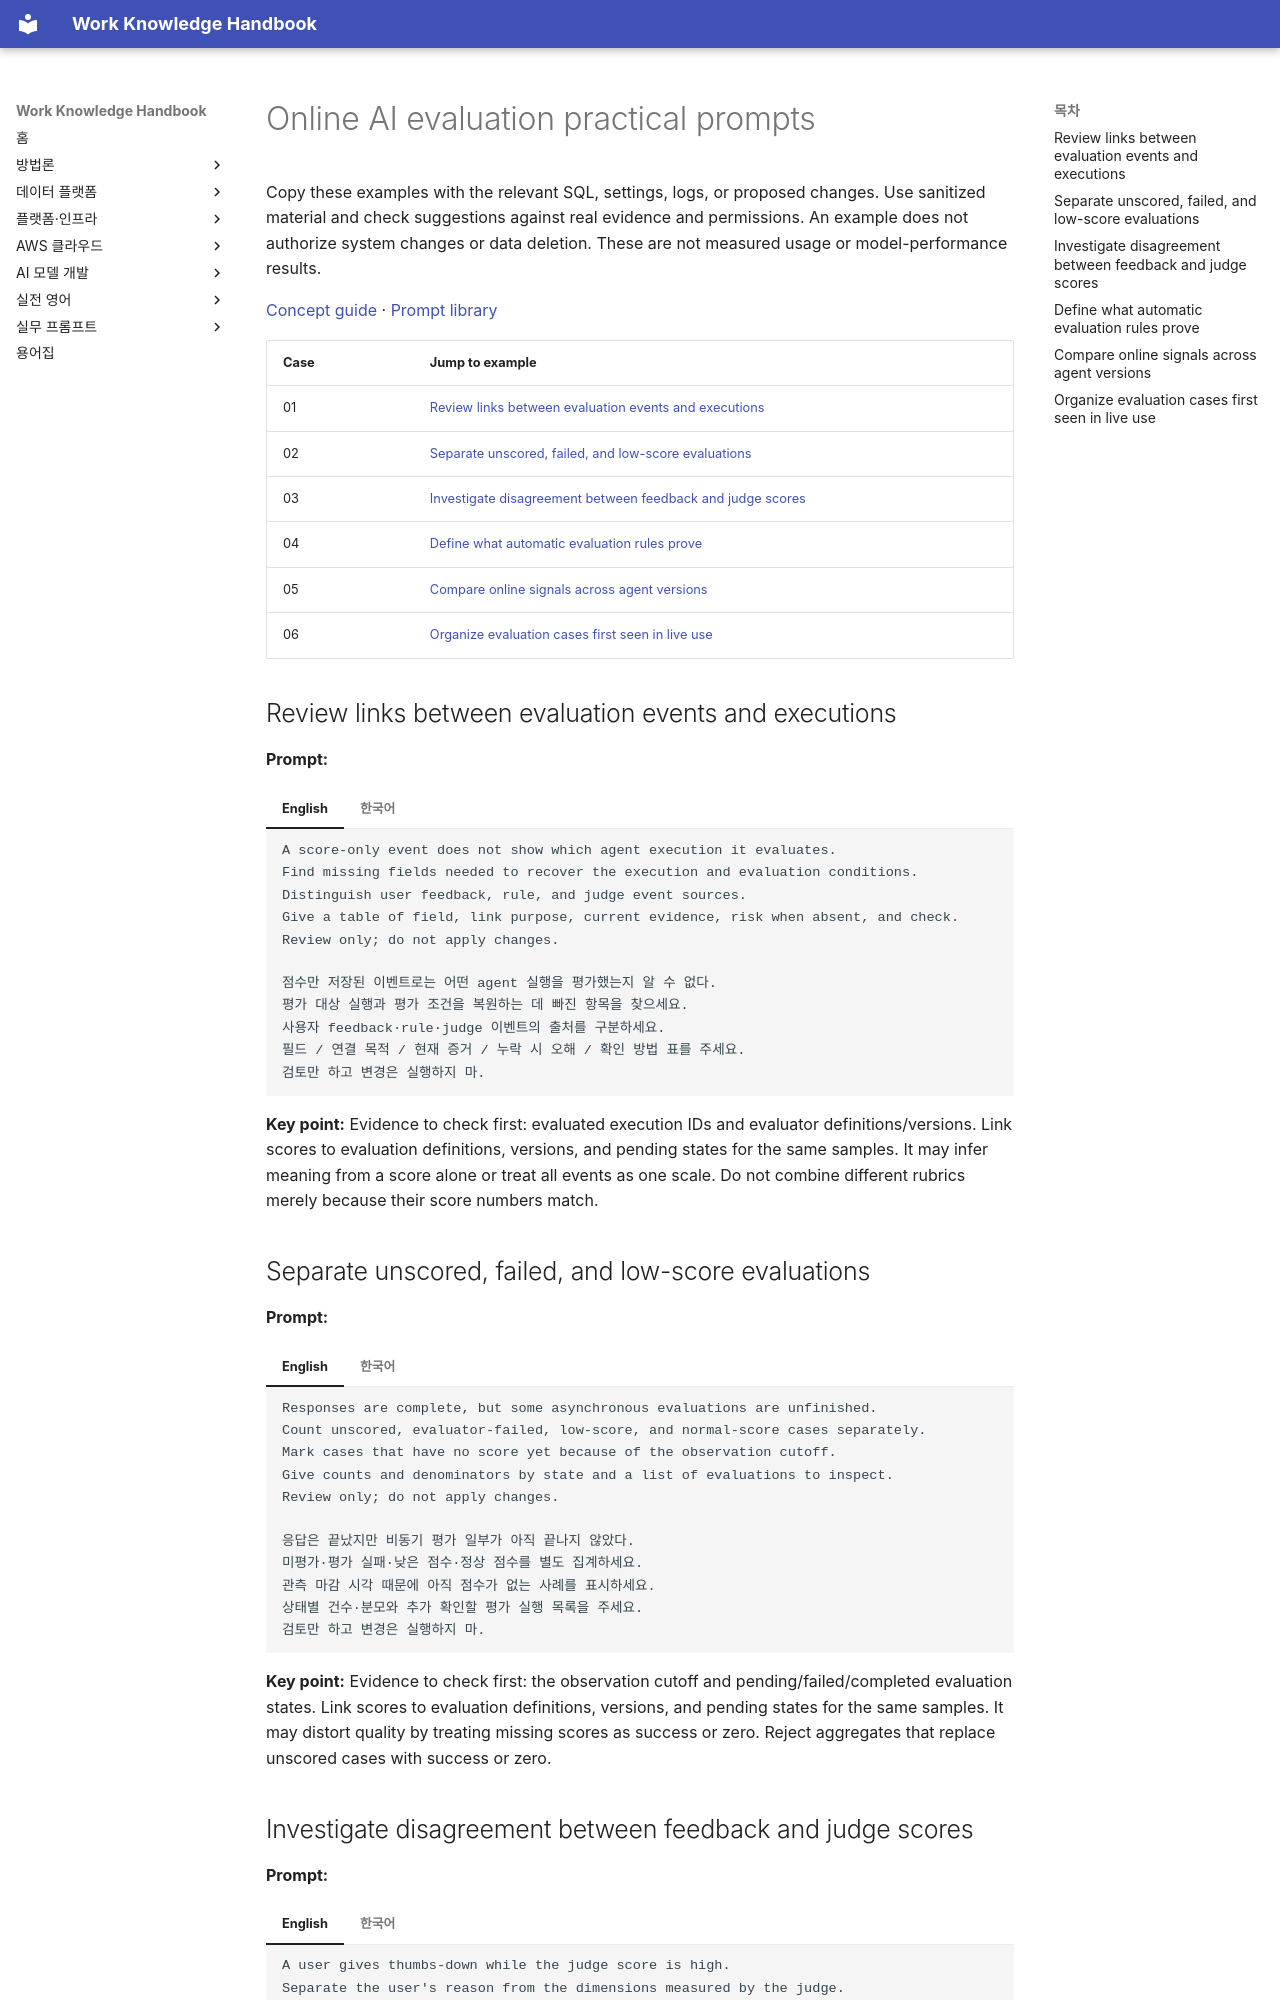

repository: nohdol97/work-handbook · page: en/prompts/online-evaluation/index.html · generator: mkdocs

---
id: prompts-online-evaluation
status: overview
last_updated: 2026-10-18
last_reviewed: 2026-10-18
knowledge_ids: []
---

# Online AI evaluation practical prompts

Copy these examples with the relevant SQL, settings, logs, or proposed changes. Use sanitized material and check suggestions against real evidence and permissions. An example does not authorize system changes or data deletion. These are not measured usage or model-performance results.

[Concept guide](../data-platform/ai-evaluation.md#161-online-evaluation-events) · [Prompt library](index.md)

| Case | Jump to example |
| --- | --- |
| 01 | [Review links between evaluation events and executions](#online-evaluation-01) |
| 02 | [Separate unscored, failed, and low-score evaluations](#online-evaluation-02) |
| 03 | [Investigate disagreement between feedback and judge scores](#online-evaluation-03) |
| 04 | [Define what automatic evaluation rules prove](#online-evaluation-04) |
| 05 | [Compare online signals across agent versions](#online-evaluation-05) |
| 06 | [Organize evaluation cases first seen in live use](#online-evaluation-06) |

## Review links between evaluation events and executions {#online-evaluation-01}

**Prompt:**

=== "English"

    ```text {.prompt}
    A score-only event does not show which agent execution it evaluates.
    Find missing fields needed to recover the execution and evaluation conditions.
    Distinguish user feedback, rule, and judge event sources.
    Give a table of field, link purpose, current evidence, risk when absent, and check.
    Review only; do not apply changes.
    ```

=== "한국어"

    ```text {.prompt}
    점수만 저장된 이벤트로는 어떤 agent 실행을 평가했는지 알 수 없다.
    평가 대상 실행과 평가 조건을 복원하는 데 빠진 항목을 찾으세요.
    사용자 feedback·rule·judge 이벤트의 출처를 구분하세요.
    필드 / 연결 목적 / 현재 증거 / 누락 시 오해 / 확인 방법 표를 주세요.
    검토만 하고 변경은 실행하지 마.
    ```

**Key point:** Evidence to check first: evaluated execution IDs and evaluator definitions/versions. Link scores to evaluation definitions, versions, and pending states for the same samples. It may infer meaning from a score alone or treat all events as one scale. Do not combine different rubrics merely because their score numbers match.

## Separate unscored, failed, and low-score evaluations {#online-evaluation-02}

**Prompt:**

=== "English"

    ```text {.prompt}
    Responses are complete, but some asynchronous evaluations are unfinished.
    Count unscored, evaluator-failed, low-score, and normal-score cases separately.
    Mark cases that have no score yet because of the observation cutoff.
    Give counts and denominators by state and a list of evaluations to inspect.
    Review only; do not apply changes.
    ```

=== "한국어"

    ```text {.prompt}
    응답은 끝났지만 비동기 평가 일부가 아직 끝나지 않았다.
    미평가·평가 실패·낮은 점수·정상 점수를 별도 집계하세요.
    관측 마감 시각 때문에 아직 점수가 없는 사례를 표시하세요.
    상태별 건수·분모와 추가 확인할 평가 실행 목록을 주세요.
    검토만 하고 변경은 실행하지 마.
    ```

**Key point:** Evidence to check first: the observation cutoff and pending/failed/completed evaluation states. Link scores to evaluation definitions, versions, and pending states for the same samples. It may distort quality by treating missing scores as success or zero. Reject aggregates that replace unscored cases with success or zero.
